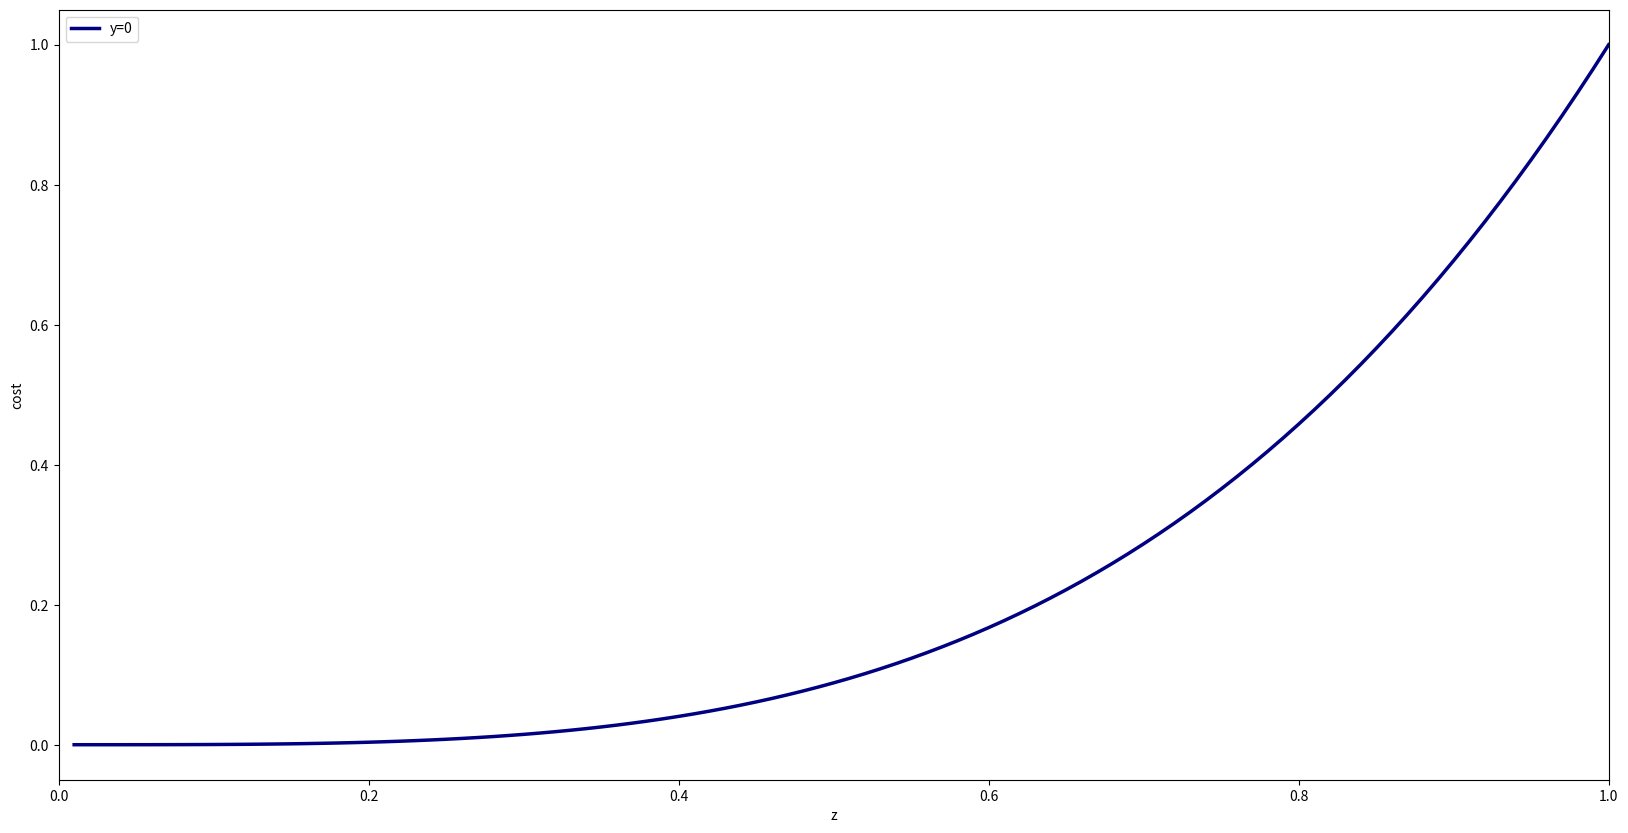

Source code (Python): (Note: this script raises an exception after producing the figure.)
import numpy as np
import matplotlib.pyplot as plt
A = 1
a = 3.5
x = np.linspace(0.01, 1, 100)
y = A * x**a

plt.figure(figsize=(20,10))
plt.plot(x, y, linewidth=2.5, color='navy', label='y=0')
plt.legend(loc='upper left')
plt.xlim(0, 1)
plt.xlabel(r'z')
plt.ylabel(r'cost')
ax.set_xticks([])
ax.set_yticks([])
plt.grid(True);
